Run: headless pygame with SDL's dummy video driver; simulated clock (each Clock.tick advances the game by its frame time, no real sleeping); random seed 0; keys injected as events and as key.get_pressed() state; no mouse input.
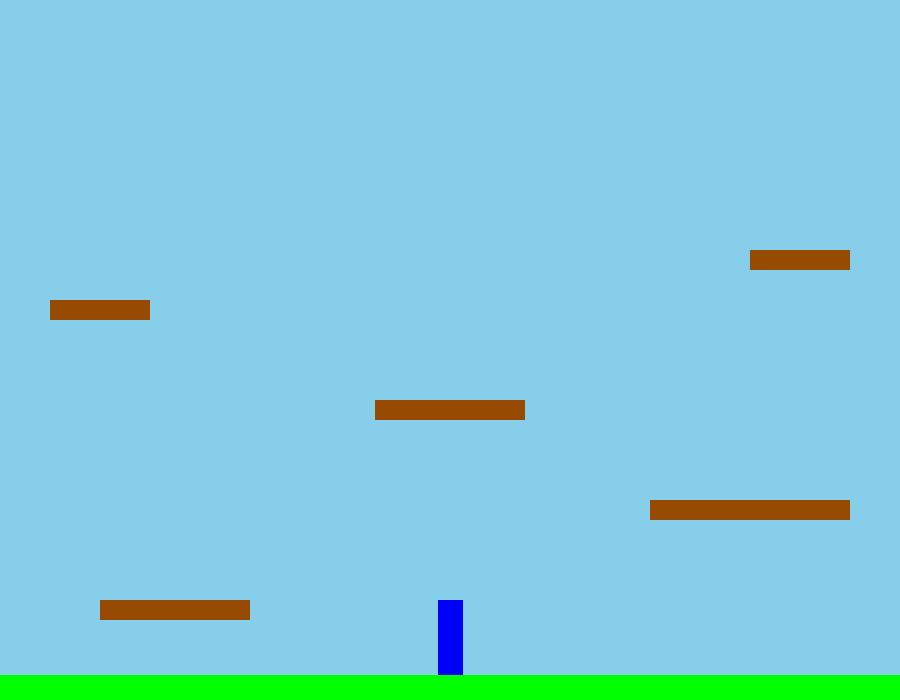
Frame 1 of 4 · flips 1–60 · no input
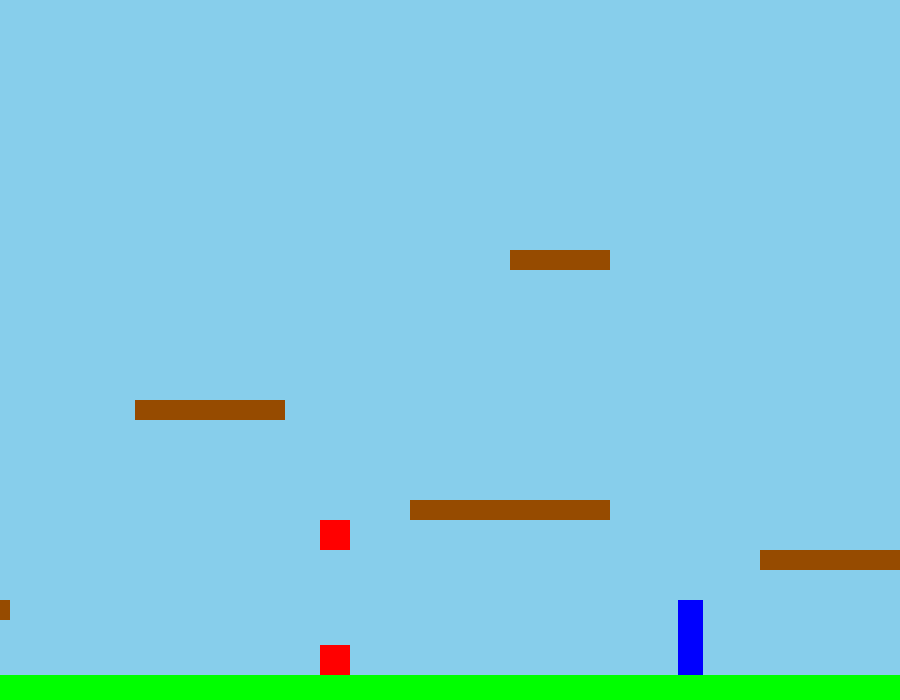
Frame 2 of 4 · flips 61–180 · tapped SPACE, RETURN · held RIGHT (→), D
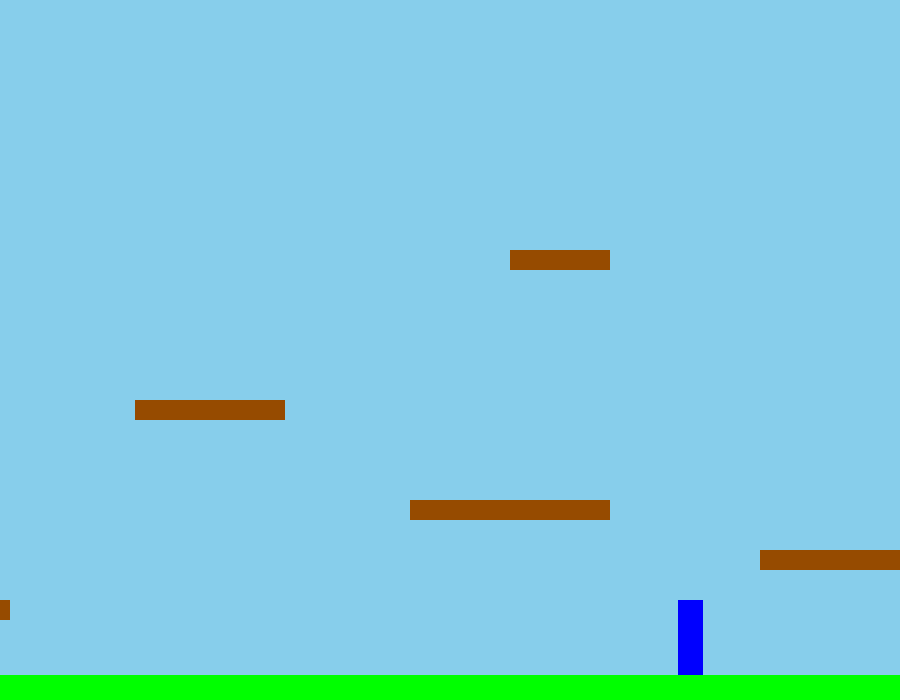
Frame 3 of 4 · flips 181–300 · held DOWN (↓), S
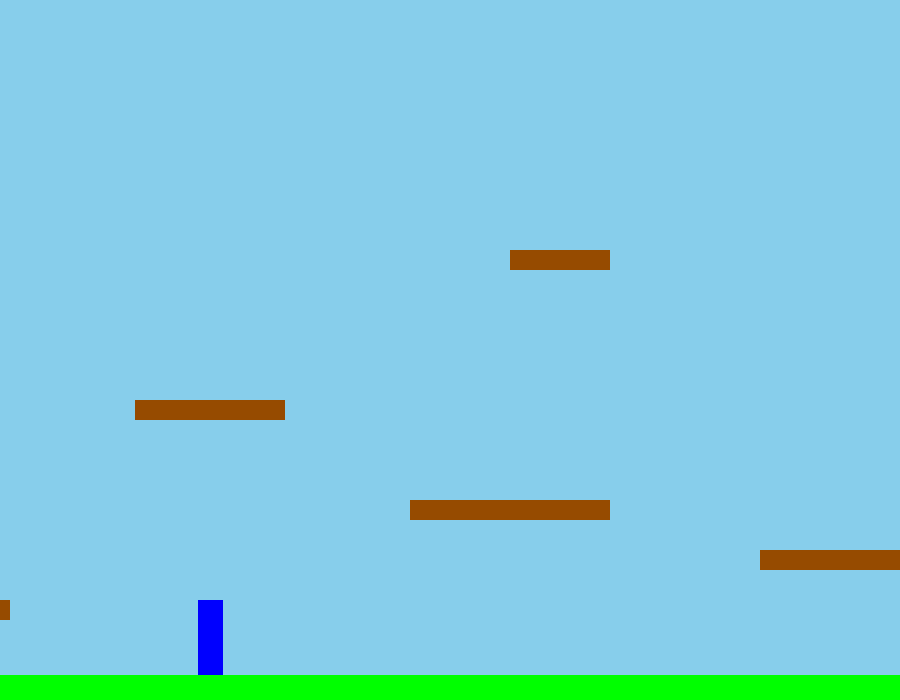
Frame 4 of 4 · flips 301–420 · held LEFT (←), A, UP (↑), W

The pygame program that drew these frames:

import pygame
import random

from pygame.locals import(
    K_UP,
    K_DOWN,
    K_LEFT,
    K_RIGHT,
    K_ESCAPE,
    KEYDOWN,
    KEYUP,
    QUIT
)


pygame.init()

SCREEN_WIDTH = 900
SCREEN_HEIGHT = 700
GRAVITY = 1
PLAYER_SPEED = 4


JUMP_STRENGTH = -20

GROUND_HEIGHT = 25
GROUND_WIDTH = SCREEN_WIDTH * 7
ground_rect = pygame.Rect(0, (SCREEN_HEIGHT - GROUND_HEIGHT), GROUND_WIDTH, GROUND_HEIGHT)

movement_on_x = 0

screen = pygame.display.set_mode((SCREEN_WIDTH, SCREEN_HEIGHT))

pygame.display.set_caption("Bounce game") 

class Player(pygame.sprite.Sprite):
    def __init__(self):
        super(Player, self).__init__()

        self.image = pygame.Surface((25, 75))
        self.image.fill((0, 0, 255)) 
        self.rect = self.image.get_rect()

        self.rect.x = (SCREEN_WIDTH // 2) - (25 // 2) 
        self.rect.y = SCREEN_HEIGHT - GROUND_HEIGHT - 75

        self.change_in_x = 0
        self.change_in_y = 0
        self.on_the_ground = False

    
    def gravity_force(self):
        self.change_in_y += GRAVITY
    
    def jump(self):
        if self.on_the_ground:
            self.change_in_y = JUMP_STRENGTH
            self.on_the_ground = False

    

    def update(self, platforms_group):
        global movement_on_x
        
        self.gravity_force()

        self.rect.y += self.change_in_y

        if self.change_in_x > 0 and self.rect.right > SCREEN_WIDTH - 200:
            movement_on_x -= self.change_in_x
        elif self.change_in_x < 0 and self.rect.left < 200:
            movement_on_x -= self.change_in_x
        else:
            self.rect.x += self.change_in_x

        


        if self.rect.left < 0:
            self.rect.left = 0
            self.change_in_x = 0
        if self.rect.right > SCREEN_WIDTH:
            self.rect.right = SCREEN_WIDTH
            self.change_in_x = 0


        self.on_the_ground = False

        if self.rect.colliderect(ground_rect):
            if self.change_in_y > 0:

                self.rect.bottom = ground_rect.top
                self.change_in_y = 0
                self.on_the_ground = True


        on_the_platform_list = pygame.sprite.spritecollide(self, platforms_group, False)

        for platform in on_the_platform_list:

            if self.change_in_y > 0 and self.rect.bottom <= platform.rect.bottom :
                self.rect.bottom = platform.rect.top
                self.change_in_y = 0
                self.on_the_ground = True





    def left_movement(self):
        self.change_in_x = -PLAYER_SPEED

    def right_movement(self):
        self.change_in_x = PLAYER_SPEED

    def stop_movement(self):
        self.change_in_x = 0

class Platform(pygame.sprite.Sprite):
    def __init__(self, x, y, width, height):

        super(Platform, self). __init__()

        self.image = pygame.Surface((width, height))
        self.image.fill((150, 75, 0)) 

        self.rect = self.image.get_rect()

        self.rect.x = x 

        self.rect.y = y 

        self.start_x = x

    def update(self, movement_on_x):

        self.rect.x = self.start_x + movement_on_x


class Enemy(pygame.sprite.Sprite):
    def __init__(self, x, y, width, height, speed):
        super(Enemy, self). __init__()
        self.image = pygame.Surface((width, height))
        self.image.fill((255, 0 , 0))
        self.rect = self.image.get_rect()

        self.initial_spawn_on_x = x
        self.rect.x = x
        self.rect.y = y

        self.speed = speed

    def update(self, movement_on_x):
        self.initial_spawn_on_x -= self.speed

        self.rect.x = self.initial_spawn_on_x + movement_on_x

        if self.rect.right < 0:
            self.kill()


        
all_sprites = pygame.sprite.Group()

platforms = pygame.sprite.Group()

enemies = pygame.sprite.Group()

platform1 = Platform(100, SCREEN_HEIGHT - 100, 150, 20) 
platform2 = Platform(SCREEN_WIDTH - 250, SCREEN_HEIGHT - 200, 200, 20) 
platform3 = Platform(SCREEN_WIDTH // 2 - 75, SCREEN_HEIGHT - 300, 150, 20) 
platform4 = Platform(50, SCREEN_HEIGHT - 400, 100, 20)
platform5 = Platform(SCREEN_WIDTH - 150, SCREEN_HEIGHT - 450, 100, 20)
platform6 = Platform(SCREEN_WIDTH + 100, SCREEN_HEIGHT - 150, 150, 20) 
platform7 = Platform(SCREEN_WIDTH + 300, SCREEN_HEIGHT - 250, 100, 20) 
platform8 = Platform(SCREEN_WIDTH + 500, SCREEN_HEIGHT - 350, 180, 20) 

platforms.add(platform1)
platforms.add(platform2)
platforms.add(platform3)
platforms.add(platform4)
platforms.add(platform5)
platforms.add(platform6)
platforms.add(platform7)
platforms.add(platform8)

for platform in platforms:
    all_sprites.add(platform)

enemy1 = Enemy(SCREEN_WIDTH + 200, (SCREEN_HEIGHT - GROUND_HEIGHT - 30), 30, 30, speed=3)
enemies.add(enemy1)
all_sprites.add(enemy1)

enemy2 = Enemy(platform6.start_x + 100,(platform6.rect.top - 30), 30, 30, speed=3)
enemies.add(enemy2)
all_sprites.add(enemy2)


player = Player()
all_sprites.add(player)

ground_start_x = ground_rect.x


clock = pygame.time.Clock()
FPS = 60


Enemy_spawn = pygame.USEREVENT + 1
pygame.time.set_timer(Enemy_spawn, 1500)






running = True

while running:

    for event in pygame.event.get():
        if event.type == QUIT:
            running = False

        elif event.type == KEYDOWN:
            if event.key == K_ESCAPE:
                running = False

            elif event.key == K_LEFT:
                player.left_movement()

            elif event.key == K_RIGHT:
                player.right_movement()

            elif event.key == K_UP:
                player.jump()

        elif event.type == KEYUP:
            if event.key == K_LEFT and player.change_in_x < 0:
                player.stop_movement()
            elif event.key == K_RIGHT and player.change_in_x > 0:
                player.stop_movement()

        elif event.type == Enemy_spawn:
            enemy_width = random.randint(25, 40)
            enemy_height = random.randint(25, 40)
            enemy_speed = random.randint(2, 4)

            spawn_x = SCREEN_WIDTH + random.randint(50, 200)

            ground_spawn_y = SCREEN_HEIGHT - GROUND_HEIGHT - enemy_height

            platform_spawn_y = None

            if platforms:
                random_platform = random.choice(platforms.sprites())

                platform_spawn_y = random_platform.rect.top - enemy_height 
                platform_spawn_x = random_platform.start_x + random.randint(0, random_platform.rect.width - enemy_width)


                if random.random() < 0.7 and platforms:
                    new_enemy = Enemy(platform_spawn_x, platform_spawn_y, enemy_width, enemy_height, enemy_speed)
                else:
                    new_enemy = Enemy(spawn_x, ground_spawn_y, enemy_width, enemy_height, enemy_speed)


                enemies.add(new_enemy)
                all_sprites.add(new_enemy)




    player.update(platforms)

    for platform in platforms:
        platform.update(movement_on_x)


    for enemy in enemies:
        enemy.update(movement_on_x)
    

    screen.fill((135, 206, 235)) 

    new_ground_rect = pygame.Rect(ground_start_x + movement_on_x, ground_rect.y, ground_rect.width, ground_rect.height)
     
    pygame.draw.rect(screen, (0, 255, 0), new_ground_rect)

    all_sprites.draw(screen)




    pygame.display.flip()
    clock.tick(FPS)


pygame.quit()
                
        
